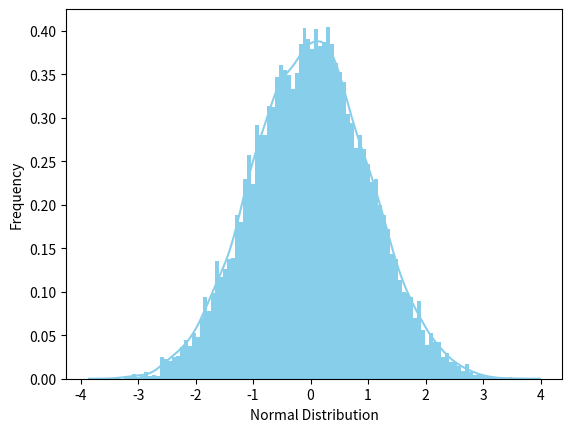

Here is the Python script that generated this plot:
from scipy.stats import norm
import seaborn as sns
import matplotlib.pyplot as plt
data_normal = norm.rvs(size = 10000, loc =0, scale=1)
print(data_normal)
ax = sns.distplot(data_normal,
                  bins=100,
                  kde=True,
                  color='skyblue',
                  hist_kws={"linewidth": 15,'alpha':1})
ax.set(xlabel='Normal Distribution', ylabel='Frequency')

plt.show()